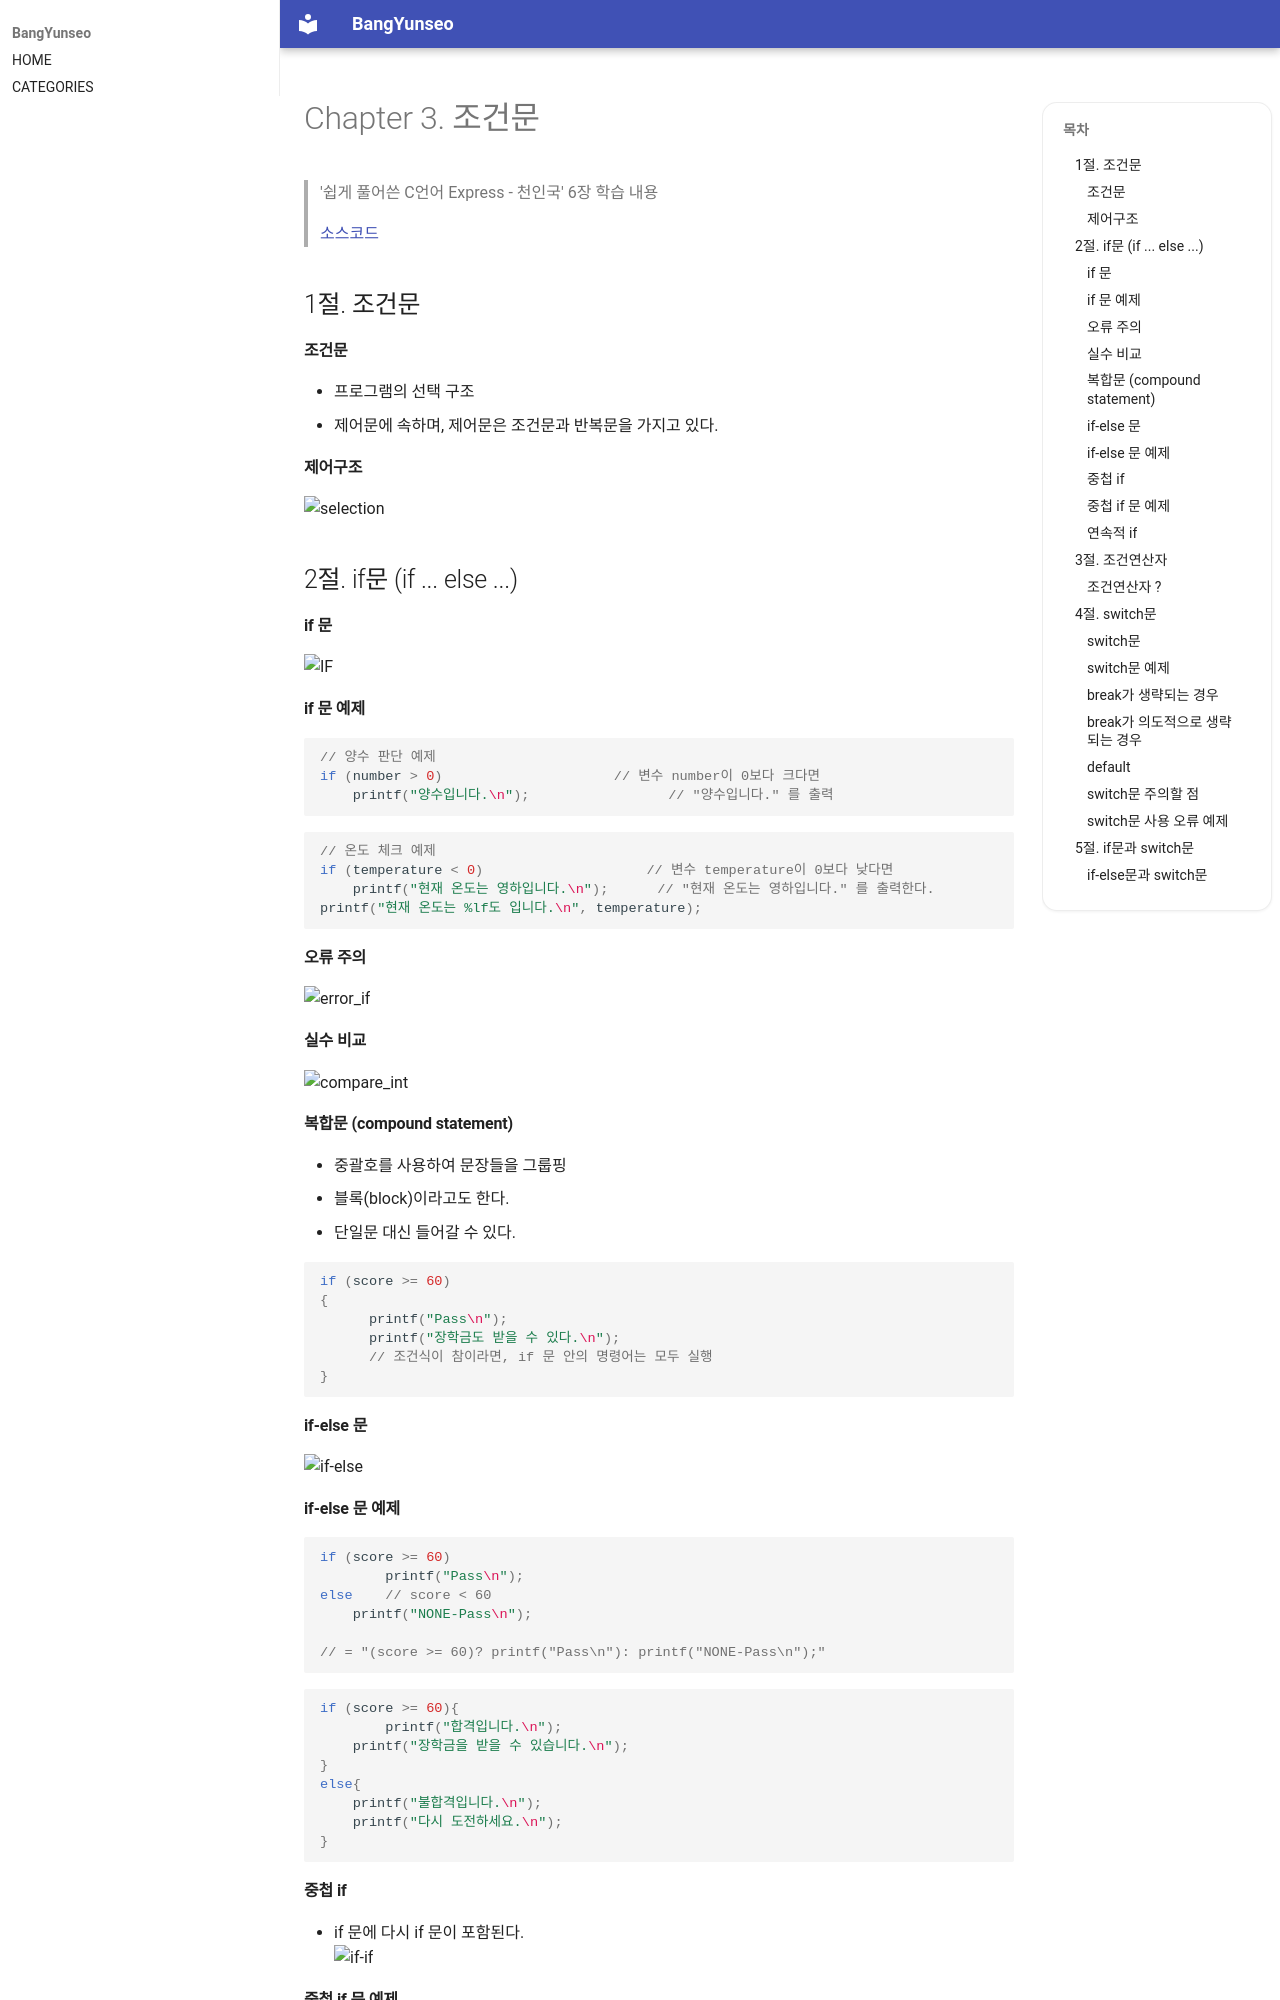

repository: BangYunseo/TIL · page: Language/C/ch3_ConditionalStatements/index.html · generator: mkdocs

#  Chapter 3. 조건문       
> '쉽게 풀어쓴 C언어 Express - 천인국' 6장 학습 내용
>
> [소스코드](https://github.com/BangYunseo/Express-C/tree/main/ch3_%EC%A1%B0%EA%B1%B4%EB%AC%B8)
> 
> 1절. 조건문
> 
> 2절. if문
>
> 3절. 조건연산자
>
> 4절. switch문
>
> 5절. if문과 switch문
## 1절. 조건문
#### 조건문
* 프로그램의 선택 구조
* 제어문에 속하며, 제어문은 조건문과 반복문을 가지고 있다.
      
#### 제어구조

![selection](https://github.com/BangYunseo/TIL/blob/main/C/Image/ch3/selection.PNG)

## 2절. if문 (if ... else ...)
#### if 문

![IF](https://github.com/BangYunseo/TIL/blob/main/C/Image/ch3/IF.PNG)   

#### if 문 예제

```C
// 양수 판단 예제
if (number > 0)						// 변수 number이 0보다 크다면
	printf("양수입니다.\n");		    		// "양수입니다." 를 출력
```

```C
// 온도 체크 예제
if (temperature < 0)					// 변수 temperature이 0보다 낮다면
	printf("현재 온도는 영하입니다.\n");		// "현재 온도는 영하입니다." 를 출력한다.
printf("현재 온도는 %lf도 입니다.\n", temperature); 
```

#### 오류 주의

![error_if](https://github.com/BangYunseo/TIL/blob/main/C/Image/ch3/error_if.PNG)   

#### 실수 비교

![compare_int](https://github.com/BangYunseo/TIL/blob/main/C/Image/ch3/compare_int.PNG)   

#### 복합문 (compound statement)
* 중괄호를 사용하여 문장들을 그룹핑
   * 블록(block)이라고도 한다.
   * 단일문 대신 들어갈 수 있다.

```C
if (score >= 60)
{
      printf("Pass\n");
      printf("장학금도 받을 수 있다.\n");
      // 조건식이 참이라면, if 문 안의 명령어는 모두 실행
}
``` 
  
#### if-else 문

![if-else](https://github.com/BangYunseo/TIL/blob/main/C/Image/ch3/ifelse.PNG)

#### if-else 문 예제

```C
if (score >= 60)
      	printf("Pass\n");
else	// score < 60
	printf("NONE-Pass\n");
	
// = "(score >= 60)? printf("Pass\n"): printf("NONE-Pass\n");" 
``` 
```C
if (score >= 60){
      	printf("합격입니다.\n");
	printf("장학금을 받을 수 있습니다.\n");
}
else{
	printf("불합격입니다.\n");
	printf("다시 도전하세요.\n");
}
```
#### 중첩 if
* if 문에 다시 if 문이 포함된다.   
![if-if](https://github.com/BangYunseo/TIL/blob/main/C/Image/ch3/ifif.PNG)
